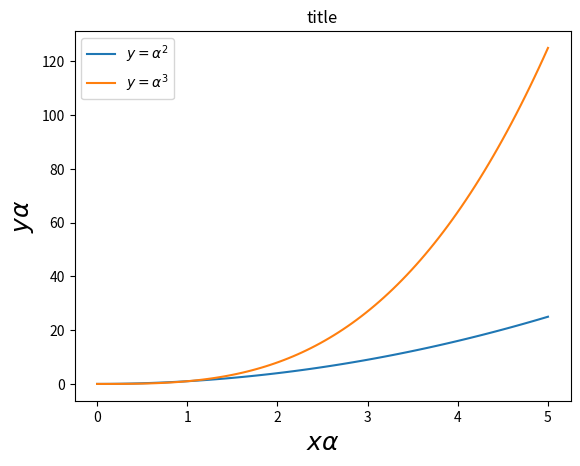

Here is the Python script that generated this plot:
from pylab import *
import numpy as np
import matplotlib.pyplot as plt

x = np.linspace(0, 5, 100)

fig, ax = plt.subplots()

ax.plot(x, x**2, label=r'$y = \alpha^2$')
ax.plot(x, x**3, label=r'$y = \alpha^3$')
ax.legend(loc=2)
ax.set_xlabel(r'$x\alpha$', fontsize=18)
ax.set_ylabel(r'$y\alpha$', fontsize=18)
ax.set_title('title')
show()
